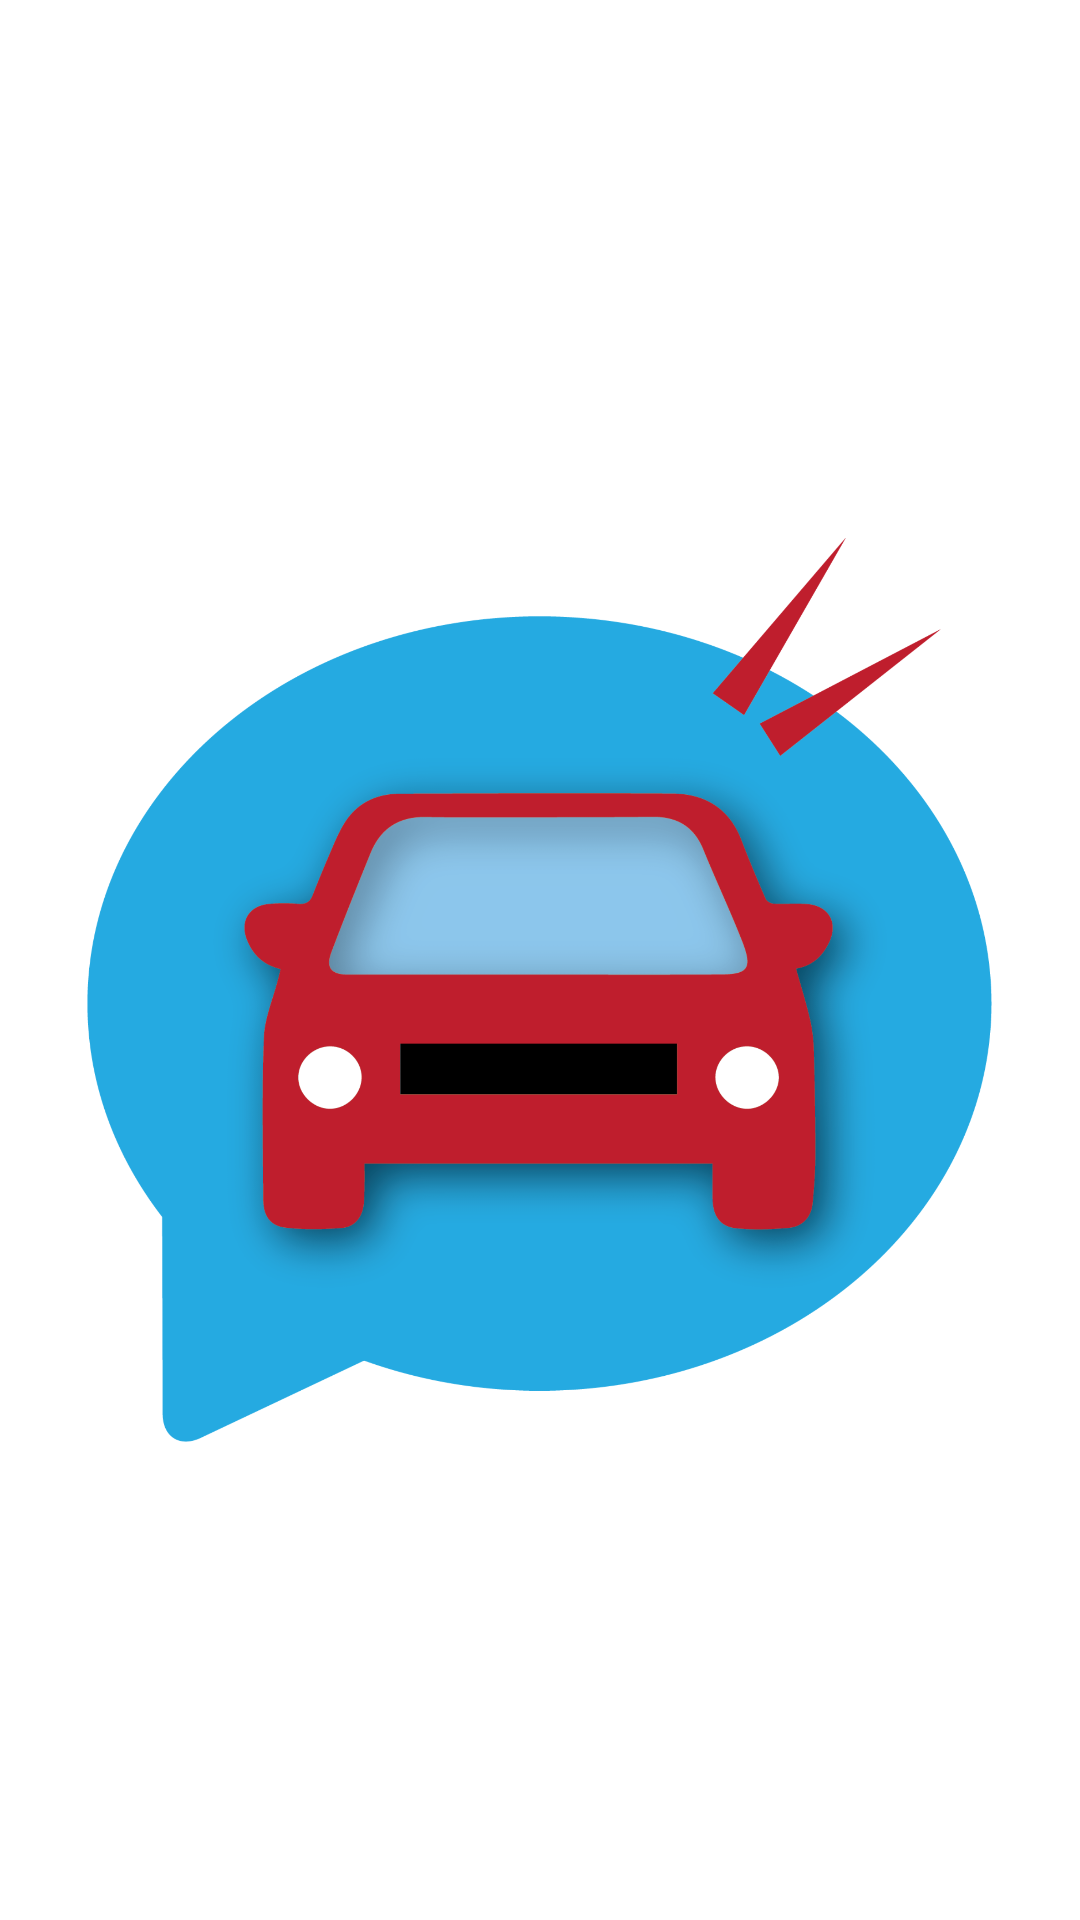

Reconstruct the res/layout file that produces this screen, plus the resources it refers to.
<!-- AndroidManifest.xml: application theme Theme.HujiRide -->
<!-- res/layout/nav_header.xml -->
<?xml version="1.0" encoding="utf-8"?>
<LinearLayout xmlns:android="http://schemas.android.com/apk/res/android"
    android:layout_width="match_parent"
    android:layout_height="176dp"
    android:gravity="bottom"
    android:orientation="vertical"
    android:padding="16dp"
    android:theme="@style/ThemeOverlay.AppCompat.Dark">


    <ImageView
        android:layout_width="match_parent"
        android:layout_height="match_parent"
        android:layout_marginTop="20dp"
        android:src="@drawable/square_logo" />

    <TextView
        android:layout_width="wrap_content"
        android:layout_height="wrap_content"
        android:paddingTop="8dp"
        android:text="@string/hujirides"
        android:textAppearance="@style/TextAppearance.AppCompat.Body1" />


</LinearLayout>
<!-- resources referenced by this layout -->
<resources>
  <!-- drawable square_logo: png bitmap (drawable, 359257 bytes) -->
  <string name="hujirides">HujiRides</string>
  <style name="Theme.HujiRide" parent="Theme.MaterialComponents.DayNight.NoActionBar">
          
          <item name="colorPrimary">#BE1E2D</item>
          <item name="colorPrimaryVariant">@color/teal_200</item>
          <item name="colorOnPrimary">@color/white</item>
          
          <item name="colorSecondary">@color/teal_200</item>
          <item name="colorSecondaryVariant">@color/teal_700</item>
          <item name="colorOnSecondary">@color/white</item>
          
  
          <item name="android:statusBarColor">#27A9E1</item>
          
      </style>
  <color name="teal_200">#FF03DAC5</color>
  <color name="white">#FFFFFFFF</color>
  <color name="teal_700">#FF018786</color>
</resources>
